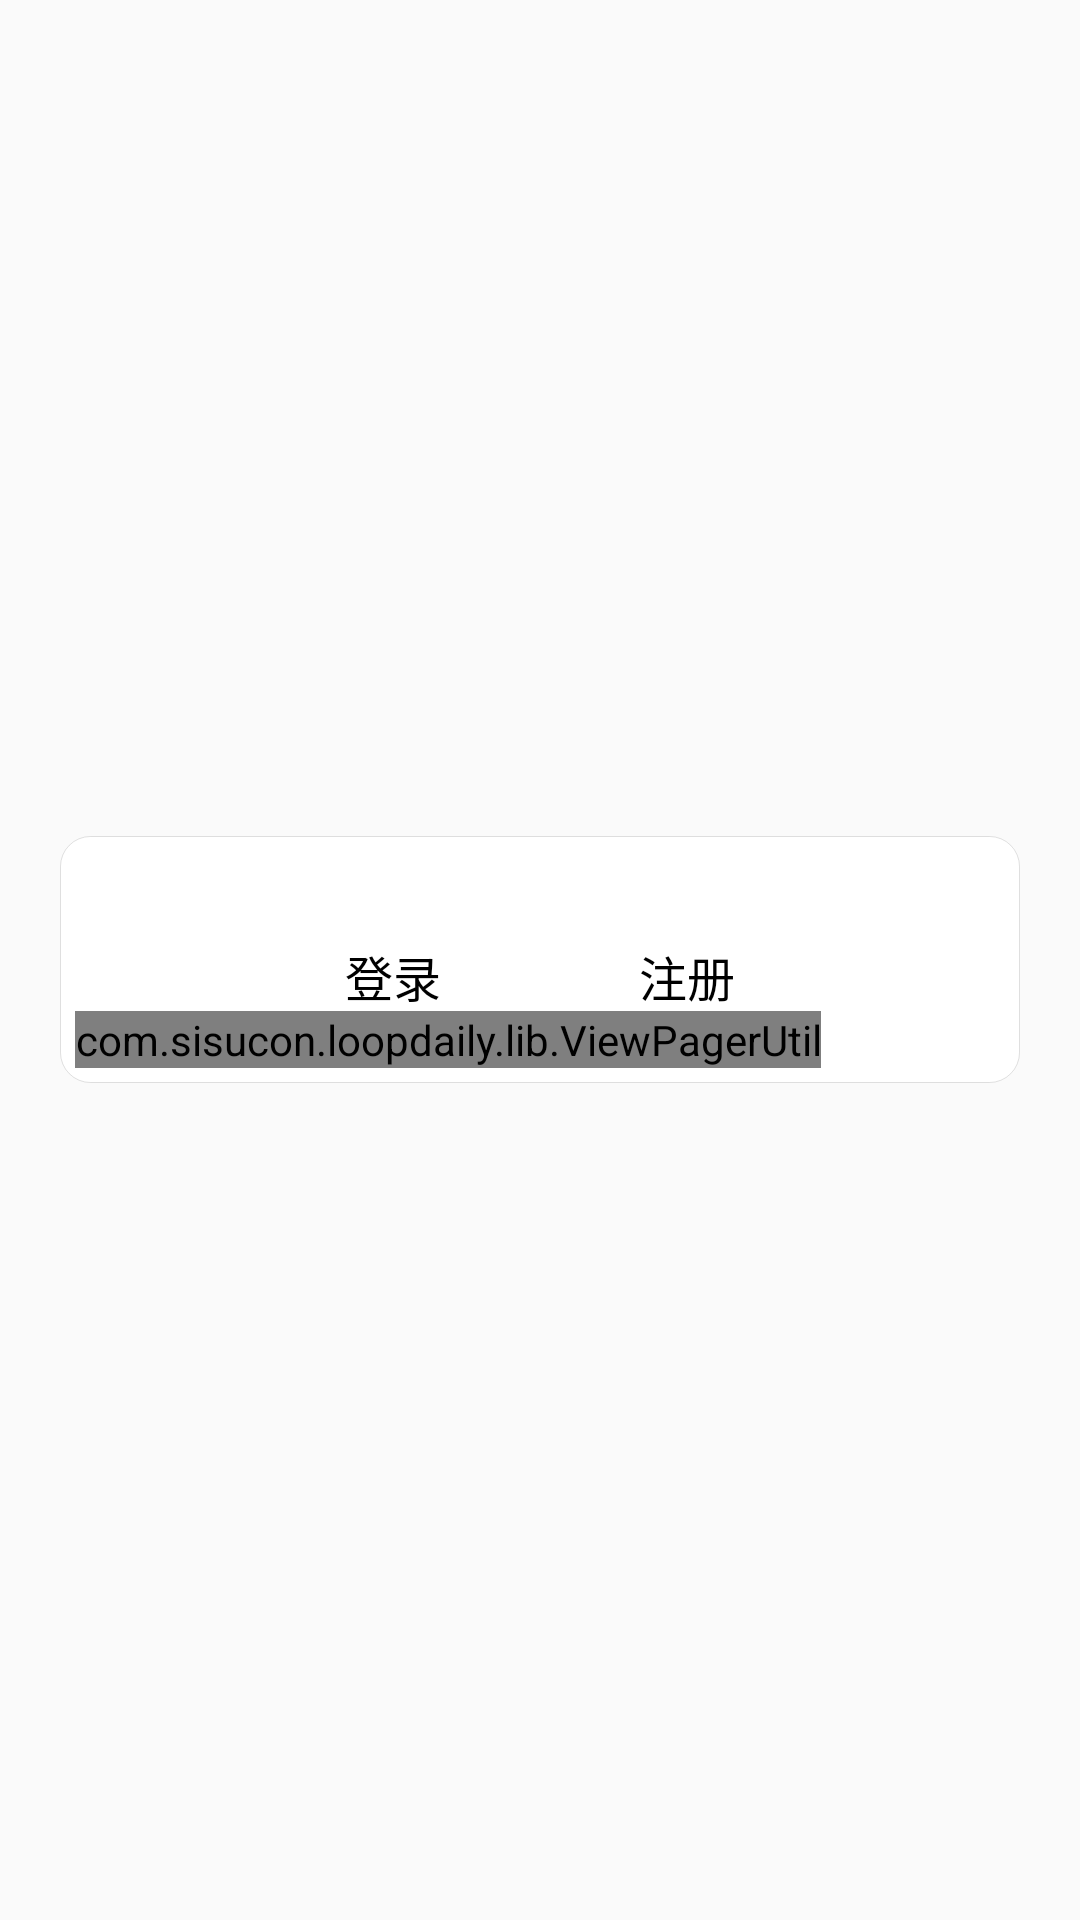

Layout XML and referenced resources for this Android screen:
<!-- AndroidManifest.xml: application theme AppTheme -->
<!-- res/layout/login_register_layout.xml -->
<?xml version="1.0" encoding="utf-8"?>
<RelativeLayout xmlns:android="http://schemas.android.com/apk/res/android"
				android:layout_width="wrap_content"
				android:layout_height="match_parent"
				android:fitsSystemWindows="true"
				android:scaleType="fitXY"
				android:adjustViewBounds="true"
				android:background="@drawable/loop_bg1">

	<LinearLayout
			android:layout_width="wrap_content"
			android:layout_height="wrap_content"
			android:layout_centerInParent="true"
			android:layout_marginLeft="20dp"
			android:layout_marginRight="20dp"
			android:background="@drawable/login_register_view_pad">

		<include
				layout="@layout/login_register_view"
				android:id="@+id/login_register_layout"
				android:layout_width="wrap_content"
				android:layout_height="wrap_content"
				android:layout_gravity="center" />

	</LinearLayout>


</RelativeLayout>
<!-- res/layout/login_register_view.xml (included above) -->
<?xml version="1.0" encoding="utf-8"?>
<RelativeLayout xmlns:android="http://schemas.android.com/apk/res/android"
				android:layout_width="wrap_content"
				android:layout_height="wrap_content" xmlns:tools="http://schemas.android.com/tools"
				android:id="@+id/login_register_view">
	<TextView
			android:id="@+id/login_text"
			android:layout_width="wrap_content"
			android:layout_height="wrap_content"
			android:layout_alignStart="@+id/login_register_view"
			android:layout_alignLeft="@+id/login_register_view"
			android:layout_alignParentTop="true"
			android:layout_marginStart="90dp"
			android:layout_marginLeft="90dp"
			android:layout_marginTop="30dp"
			android:text="@string/login"
			android:textColor="#000"
			android:textSize="16sp"
			tools:ignore="NotSibling" />

	<TextView
			android:id="@+id/register_text"
			android:layout_width="wrap_content"
			android:layout_height="wrap_content"
			android:layout_alignParentTop="true"
			android:layout_alignParentEnd="true"
			android:layout_alignParentRight="true"
			android:layout_marginTop="30dp"
			android:layout_marginEnd="90dp"
			android:layout_marginRight="90dp"
			android:text="@string/register"
			android:textColor="#000"
			android:textSize="16sp"
			tools:ignore="NotSibling" />

	<com.sisucon.loopdaily.lib.ViewPagerUtil android:layout_width="wrap_content"
											 android:id="@+id/login_register_viewpager"
											 android:layout_below="@+id/login_text"
											 android:layout_marginTop="0dp"
											 android:layout_height="wrap_content"/>
</RelativeLayout>
<!-- resources referenced by this layout -->
<resources>
  <!-- drawable login_register_view_pad (drawable) -->
  <?xml version="1.0" encoding="utf-8"?>
  <shape xmlns:android="http://schemas.android.com/apk/res/android">
  	<solid android:color="#FFFFFF" />
  	<stroke
  			android:width="0.03dp"
  			android:color="@color/textBox" />
  
  	<padding
  			android:bottom="5dp"
  			android:left="5dp"
  			android:right="5dp"
  			android:top="5dp" />
  	<corners android:radius="10dp" />
  
  </shape>
  <string name="login">登录</string>
  <string name="register">注册</string>
  <style name="AppTheme" parent="Theme.AppCompat.Light.NoActionBar">
          
          <item name="colorPrimary">@color/colorPrimary</item>
          <item name="colorPrimaryDark">@color/colorPrimaryDark</item>
          <item name="colorAccent">@color/colorAccent</item>
      </style>
  <color name="textBox">#1e000000</color>
  <color name="colorPrimary">#008577</color>
  <color name="colorPrimaryDark">#00574B</color>
  <color name="colorAccent">#D81B60</color>
</resources>
